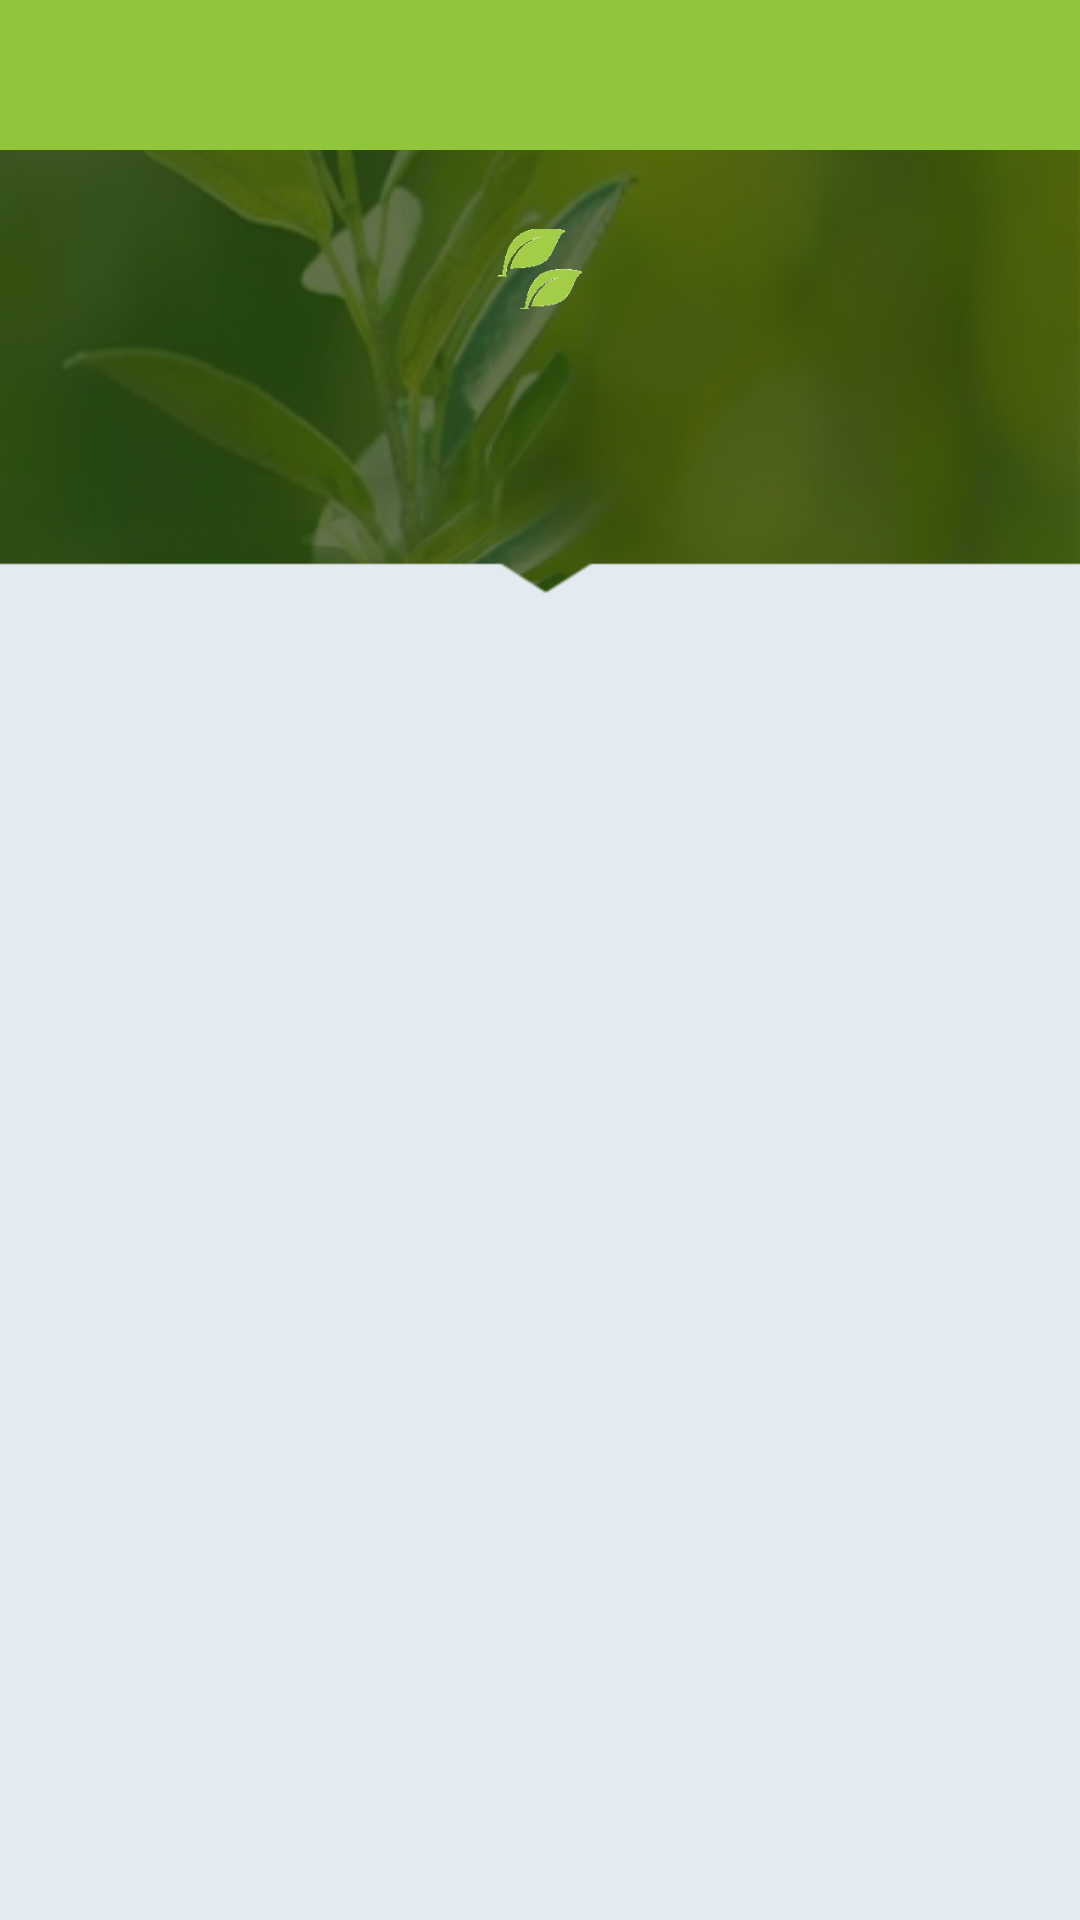

Produce the Android XML layout that renders to this screen, including the resource entries it uses.
<!-- AndroidManifest.xml: application theme AppTheme.NoActionBar -->
<!-- res/layout/activity_shop_type_page.xml -->
<?xml version="1.0" encoding="utf-8"?>
<LinearLayout xmlns:android="http://schemas.android.com/apk/res/android"
    android:layout_width="match_parent"
    android:layout_height="match_parent"
    android:background="@color/grey_bg_color"
    android:orientation="vertical">

    <include layout="@layout/toolback_with_back" />

    <ScrollView
        android:layout_width="match_parent"
        android:layout_height="match_parent"
        android:fitsSystemWindows="true">

        <LinearLayout
            android:layout_width="match_parent"
            android:layout_height="match_parent"
            android:background="@color/grey_bg_color"
            android:orientation="vertical">

            <RelativeLayout
                android:id="@+id/rel_product_img"
                android:layout_width="match_parent"
                android:layout_height="150sp"
                android:background="@drawable/shop_bg"
                android:orientation="horizontal">

                <ImageView
                    android:id="@+id/product_image"
                    android:layout_width="30sp"
                    android:layout_height="30sp"
                    android:layout_above="@+id/shop_product_label"
                    android:layout_centerHorizontal="true"
                    android:src="@drawable/page_nameleaf" />

                <TextView
                    android:id="@+id/shop_product_label"

                    android:layout_width="wrap_content"
                    android:layout_height="wrap_content"
                    android:layout_centerInParent="true"
                    android:layout_centerHorizontal="true"
                    android:layout_centerVertical="true"
                    android:layout_marginBottom="30dp"
                    android:textAllCaps="true"
                    android:textColor="@color/white"
                    android:textSize="30sp" />

            </RelativeLayout>

            <LinearLayout
                android:id="@+id/ll_parent_product"
                android:layout_width="match_parent"
                android:layout_height="wrap_content"
                android:layout_marginTop="10sp"
                android:background="@color/grey_bg_color"
                android:orientation="vertical"
                android:padding="5dp" />

        </LinearLayout>
    </ScrollView>

</LinearLayout>
<!-- res/layout/toolback_with_back.xml (included above) -->
<?xml version="1.0" encoding="utf-8"?>
<LinearLayout android:layout_width="match_parent"
    android:layout_height="50sp"
    xmlns:app="http://schemas.android.com/apk/res-auto"
    android:background="@color/primary_green"
    android:orientation="horizontal"
    xmlns:android="http://schemas.android.com/apk/res/android">


    <ImageView
        android:id="@+id/back_btn"
        android:layout_width="30dp"
        android:layout_height="30dp"
        android:src="@drawable/ic_arrow_back"
        app:tint="@color/white"
        android:layout_marginStart="10sp"
        android:layout_gravity="center"
        />

    <TextView
        android:id="@+id/til_text"
        android:layout_width="match_parent"
        android:layout_height="wrap_content"
        android:textSize="16sp"
        android:textColor="@color/white"
        android:layout_gravity="center"
        android:textStyle="bold"
        android:layout_marginStart="10sp"
        android:gravity="center|start"/>




</LinearLayout>
<!-- resources referenced by this layout -->
<resources>
  <color name="grey_bg_color">#E4EBF0</color>
  <color name="primary_green">#91C53B</color>
  <color name="white">#ffffff</color>
  <!-- drawable page_nameleaf: png bitmap (drawable, 3935 bytes) -->
  <!-- drawable shop_bg: png bitmap (drawable, 65043 bytes) -->
  <style name="AppTheme.NoActionBar">
  
          <item name="windowActionBar">true</item>
          <item name="windowNoTitle">true</item>
  
      </style>
</resources>
